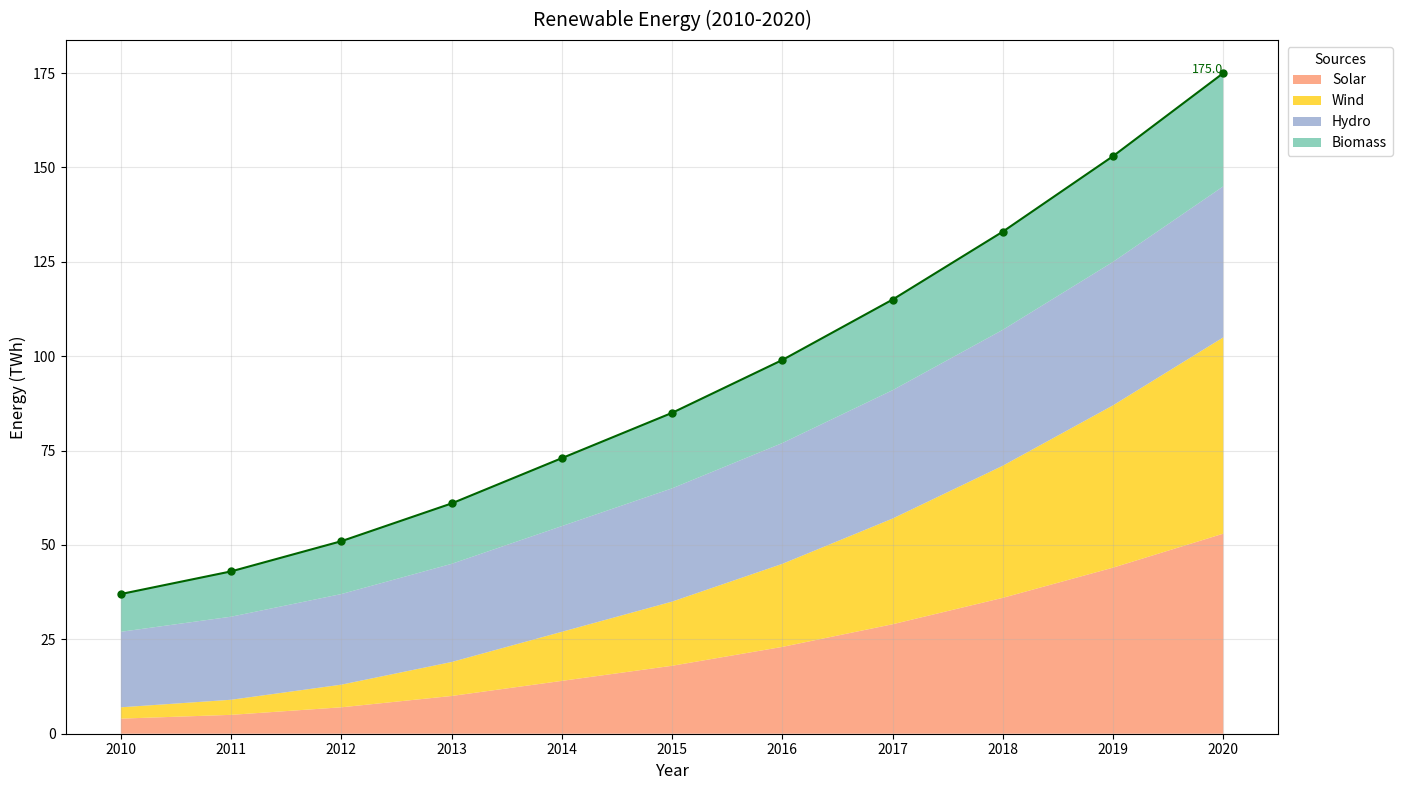

The script that saved this image:
import matplotlib.pyplot as plt
import numpy as np

years = np.arange(2010, 2021)

solar_energy = [4, 5, 7, 10, 14, 18, 23, 29, 36, 44, 53]
wind_energy = [3, 4, 6, 9, 13, 17, 22, 28, 35, 43, 52]
hydro_energy = [20, 22, 24, 26, 28, 30, 32, 34, 36, 38, 40]
biomass_energy = [10, 12, 14, 16, 18, 20, 22, 24, 26, 28, 30]

energy_consumption = np.vstack([solar_energy, wind_energy, hydro_energy, biomass_energy])

fig, ax = plt.subplots(figsize=(14, 8))

# Shuffled colors for each energy source
ax.stackplot(years, energy_consumption, labels=[
    'Solar', 'Wind', 'Hydro', 'Biomass'
], colors=['#fc8d62', '#ffcc00', '#8da0cb', '#66c2a5'], alpha=0.75)

ax.set_title('Renewable Energy (2010-2020)', fontsize=14, fontweight='normal', pad=10)
ax.set_xlabel('Year', fontsize=12)
ax.set_ylabel('Energy (TWh)', fontsize=12)

ax.legend(loc='upper right', bbox_to_anchor=(1.1, 1), title='Sources', fontsize=10)

ax.set_xticks(np.arange(2010, 2021, 1))

total_energy_consumption = np.sum(energy_consumption, axis=0)
ax.plot(years, total_energy_consumption, color='darkgreen', linewidth=1.5, linestyle='-', marker='o', markersize=5, label='Total')
ax.text(2020, total_energy_consumption[-1], f'{total_energy_consumption[-1]:.1f}', fontsize=9, color='darkgreen', ha='right')

ax.grid(True, linestyle='-', alpha=0.3)

plt.tight_layout()

plt.show()
